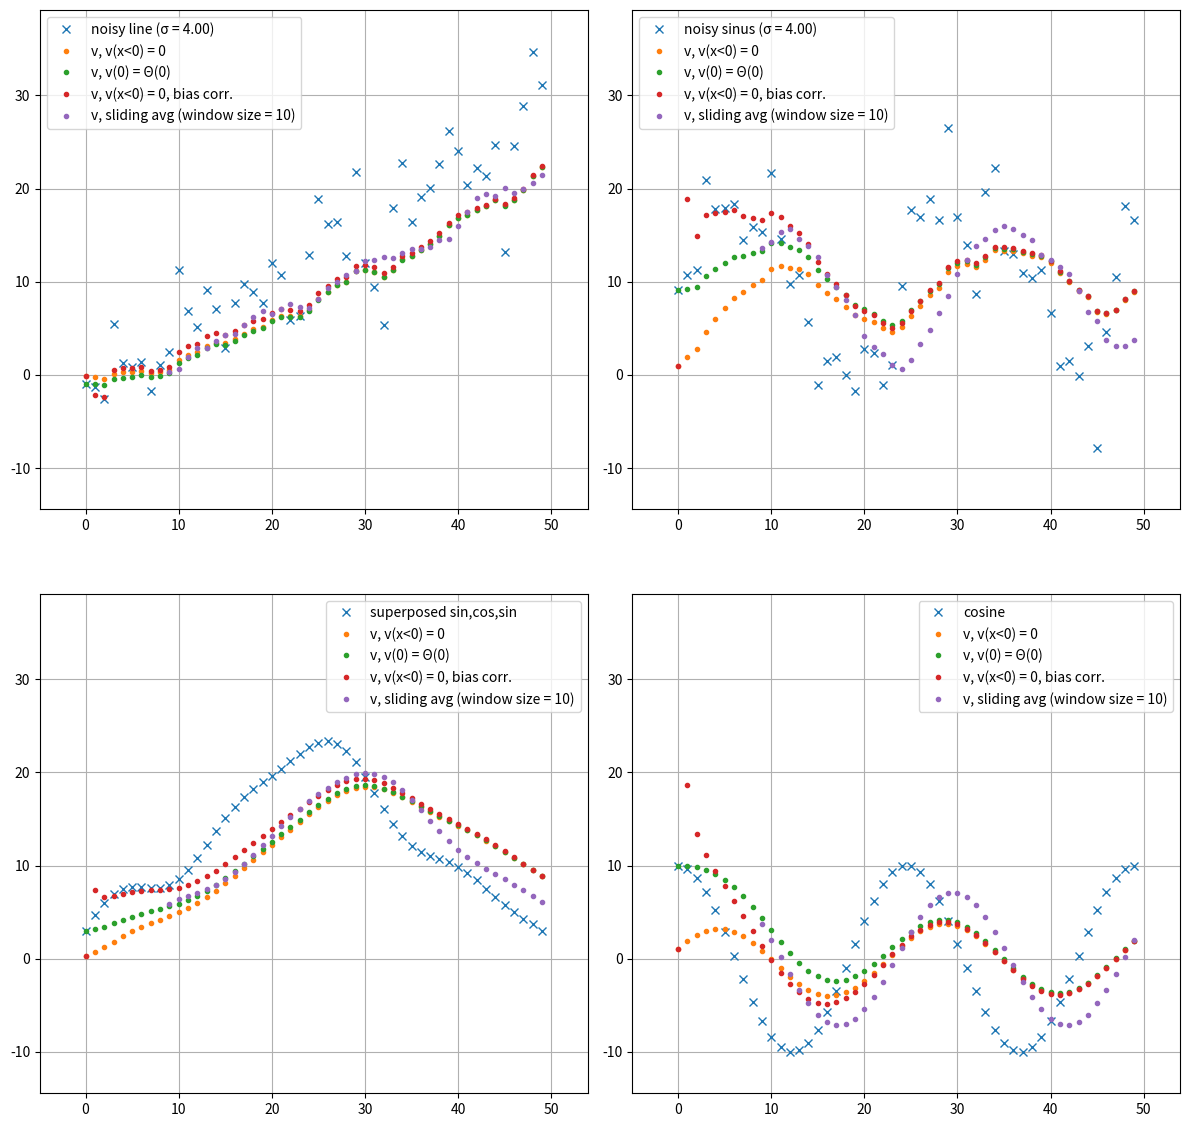

Python code for this plot:
from typing import Final, Dict, Tuple, List

import numpy as np
import matplotlib.pyplot as plt
import matplotlib.axes as mplaxes

# Draw "sliding average" graphs of a few noisy functions

# https://numpy.org/doc/stable/reference/generated/numpy.arange.html
# https://numpy.org/doc/stable/reference/random/generated/numpy.random.Generator.normal.html#numpy.random.Generator.normal
# https://numpy.org/doc/stable/reference/generated/numpy.sin.html
# https://numpy.org/doc/stable/reference/generated/numpy.linspace.html#numpy.linspace
# https://numpy.org/doc/stable/reference/generated/numpy.multiply.html


def build_bias_corr(size: int, beta: float) -> np.ndarray:
    bias_corr = np.zeros((size, 1), dtype=np.float64)
    # what is the bias correction for the first value? set it to 1
    bias_corr[0, 0] = 1.0
    for i in range(1, size):
        bias_corr[i, 0] = 1.0 / (1.0 - beta ** i)
    return bias_corr


def build_v_zeros_if_negative(theta: np.ndarray, beta: float) -> np.ndarray:
    size: Final[int] = theta.shape[0]
    v_zeros_if_negative = np.zeros((size, 1), dtype=np.float64)
    v_zeros_if_negative[0, 0] = (1 - beta) * theta[0, 0]
    for i in range(1, size):
        v_zeros_if_negative[i, 0] = (1 - beta) * theta[i, 0] + beta * v_zeros_if_negative[i - 1, 0]
    return v_zeros_if_negative


def build_v_starts_with_theta0(theta: np.ndarray, beta: float) -> np.ndarray:
    size: Final[int] = theta.shape[0]
    v_starts_with_theta0 = np.zeros((size, 1), dtype=np.float64)
    v_starts_with_theta0[0, 0] = theta[0, 0]
    for i in range(1, size):
        v_starts_with_theta0[i, 0] = (1 - beta) * theta[i, 0] + beta * v_starts_with_theta0[i - 1, 0]
    return v_starts_with_theta0


def build_v_with_bias_corr(theta: np.ndarray, bias_corr: np.ndarray, beta: float) -> np.ndarray:
    return np.multiply(build_v_zeros_if_negative(theta, beta), bias_corr)


def build_v_sliding_avg(theta: np.ndarray, beta: float) -> Tuple[np.ndarray, int]:
    size: Final[int] = theta.shape[0]
    avg_size = np.rint(1.0 / (1.0 - beta)).astype(int)
    v_sliding_avg = np.zeros((size, 1), dtype=np.float64)
    for i in range(avg_size - 1, size):
        v_sliding_avg[i, 0] = np.sum(theta[i - avg_size + 1:i, 0], axis=0) / avg_size
    return (v_sliding_avg, avg_size)


def build_v(theta: np.ndarray, bias_corr: np.ndarray, beta: float) -> Dict:
    v_zeros_if_negative = build_v_zeros_if_negative(theta, beta)
    v_starts_with_theta0 = build_v_starts_with_theta0(theta, beta)
    v_bias_corr = build_v_with_bias_corr(theta, bias_corr, beta)
    v_sliding_avg, avg_size = build_v_sliding_avg(theta, beta)
    max_y = np.max([np.max(theta),
                    np.max(v_zeros_if_negative),
                    np.max(v_starts_with_theta0),
                    np.max(v_bias_corr),
                    np.max(v_sliding_avg)])
    min_y = np.min([np.min(theta),
                    np.min(v_zeros_if_negative),
                    np.min(v_starts_with_theta0),
                    np.min(v_bias_corr),
                    np.min(v_sliding_avg)])
    return {"theta": theta,
            "v_zeros_if_negative": v_zeros_if_negative,
            "v_starts_with_theta0": v_starts_with_theta0,
            "v_bias_corr": v_bias_corr,
            "v_sliding_avg": v_sliding_avg,
            "avg_size": avg_size,
            "y_range": (min_y, max_y)}


def find_limits(x: np.ndarray, dict_list: List[Dict]) -> Dict:
    min_x = x[0, 0]
    max_x = x[-1, 0]
    width = max_x - min_x
    min_y_list = []
    max_y_list = []
    for dict in dict_list:
        min_y, max_y = dict["y_range"]
        min_y_list.append(min_y)
        max_y_list.append(max_y)
    min_y = min(min_y_list)
    max_y = max(max_y_list)
    height = max_y - min_y
    return {"min_x": min_x,
            "max_x": max_x,
            "min_y": min_y,
            "max_y": max_y,
            "width": width,
            "height": height}


def set_axis_limits(ax: mplaxes.Axes, limits: Dict) -> None:
    min_x = limits["min_x"]
    max_x = limits["max_x"]
    min_y = limits["min_y"]
    max_y = limits["max_y"]
    width = limits["width"]
    height = limits["height"]
    ax.set_xlim(min_x - width / 10, max_x + width / 10)
    ax.set_ylim(min_y - height / 10, max_y + height / 10)
    ax.set_aspect(aspect='equal')


def plot_sublot_noisy(x: np.ndarray, ax: mplaxes.Axes, dict_noisy_foo: Dict, noise_std_deviation, name: str) -> None:
    avg_size = dict_noisy_foo["avg_size"]
    ax.plot(x, dict_noisy_foo["theta"], label=f'{name} (σ = {noise_std_deviation:.2f})', marker='x', linestyle='none')
    ax.plot(x, dict_noisy_foo["v_zeros_if_negative"], label='v, v(x<0) = 0', marker='.', linestyle='none')
    ax.plot(x, dict_noisy_foo["v_starts_with_theta0"], label='v, v(0) = Θ(0)', marker='.', linestyle='none')
    ax.plot(x, dict_noisy_foo["v_bias_corr"], label='v, v(x<0) = 0, bias corr.', marker='.', linestyle='none')
    restricted_x = x[avg_size - 1:, 0]
    restricted_v = dict_noisy_foo["v_sliding_avg"][avg_size - 1:, 0]
    ax.plot(restricted_x, restricted_v, label=f'v, sliding avg (window size = {avg_size})', marker='.', linestyle='none')
    ax.legend()
    ax.grid()


def plot_sublot_nonoise(x: np.ndarray, ax: mplaxes.Axes, dict_noisy_foo: Dict, name: str) -> None:
    avg_size = dict_noisy_foo["avg_size"]
    ax.plot(x, dict_noisy_foo["theta"], label=f'{name}', marker='x', linestyle='none')
    ax.plot(x, dict_noisy_foo["v_zeros_if_negative"], label='v, v(x<0) = 0', marker='.', linestyle='none')
    ax.plot(x, dict_noisy_foo["v_starts_with_theta0"], label='v, v(0) = Θ(0)', marker='.', linestyle='none')
    ax.plot(x, dict_noisy_foo["v_bias_corr"], label='v, v(x<0) = 0, bias corr.', marker='.', linestyle='none')
    restricted_x = x[avg_size - 1:, 0]
    restricted_v = dict_noisy_foo["v_sliding_avg"][avg_size - 1:, 0]
    ax.plot(restricted_x, restricted_v, label=f'v, sliding avg (window size = {avg_size})', marker='.', linestyle='none')
    ax.legend()
    ax.grid()


def plot(x: np.ndarray,
         dict_noisy_line: Dict,
         dict_noisy_sinus: Dict,
         dict_swinging: Dict,
         dict_cosine: Dict,
         noise_std_deviation) -> None:
    fig, axes = plt.subplots(2, 2, figsize=(12, 12))
    # "axes" is Axes or array of Axes https://matplotlib.org/stable/api/_as_gen/matplotlib.axes.Axes.html#matplotlib.axes.Axes
    ax_noisy_line = axes[0, 0]
    ax_noisy_sinus = axes[0, 1]
    ax_swinging = axes[1, 0]
    ax_cosine = axes[1, 1]
    limits: Dict = find_limits(x, [dict_noisy_line, dict_noisy_sinus, dict_swinging, dict_cosine])
    set_axis_limits(ax_noisy_line, limits)
    set_axis_limits(ax_noisy_sinus, limits)
    set_axis_limits(ax_swinging, limits)
    set_axis_limits(ax_cosine, limits)

    plot_sublot_noisy(x, ax_noisy_line, dict_noisy_line, noise_std_deviation, "noisy line")
    plot_sublot_noisy(x, ax_noisy_sinus, dict_noisy_sinus, noise_std_deviation, "noisy sinus")
    plot_sublot_nonoise(x, ax_swinging, dict_swinging, "superposed sin,cos,sin")
    plot_sublot_nonoise(x, ax_cosine, dict_cosine, "cosine")
    plt.tight_layout()
    plt.show()


def build_noisy_sinus(x: np.ndarray, noise: np.ndarray) -> np.ndarray:
    two_pi: Final[float] = 2 * np.pi
    size = x.shape[0]
    period_num: Final[float] = 2  # number of periods of noisy sinus
    amplitude: Final[float] = 10  # amplitude of noisy sinus
    y_offset: Final[float] = 10  # offset of noisy sinus
    x_values: Final[np.ndarray] = np.linspace(0.0, two_pi * period_num, num=size, dtype=np.float64).reshape(-1, 1)
    assert x_values[0, 0] == 0.0
    assert np.isclose(x_values[size - 1, 0].squeeze(), two_pi * period_num)
    return np.sin(x_values) * amplitude + noise + y_offset


def build_swinging(x: np.ndarray) -> np.ndarray:
    two_pi: Final[float] = 2 * np.pi
    size = x.shape[0]
    x1_values: Final[np.ndarray] = np.linspace(0.0, two_pi * 0.5, num=size, dtype=np.float64).reshape(-1, 1)
    x2_values: Final[np.ndarray] = np.linspace(0.0, two_pi * 2, num=size, dtype=np.float64).reshape(-1, 1)
    x3_values: Final[np.ndarray] = np.linspace(0.0, two_pi * 4, num=size, dtype=np.float64).reshape(-1, 1)
    return np.sin(x1_values) * 20 + np.cos(x2_values) * 3 + np.sin(x3_values)


def build_cosine(x: np.ndarray) -> np.ndarray:
    two_pi: Final[float] = 2 * np.pi
    size = x.shape[0]
    x_values: Final[np.ndarray] = np.linspace(0.0, two_pi * 2, num=size, dtype=np.float64).reshape(-1, 1)
    return np.cos(x_values) * 10


def build_noisy_line(x: np.ndarray, noise: np.ndarray) -> np.ndarray:
    slope: Final[float] = 0.5  # slope of noisy line
    return x * slope + noise


def main():
    # use this initialized RNG for reproducible results:
    # rng = np.random.default_rng(seed=42)
    # use this RNG that depends on current time for interesting results:
    rng = np.random.default_rng()
    #
    beta: Final[float] = 0.9  # beta of the running averages (factor applied to the previous average)
    size: Final[int] = 50  # number of data points in the graph
    #
    x: Final[np.ndarray] = np.arange(0, size, dtype=np.int32).reshape(-1, 1)
    assert x.shape == (size, 1)
    #
    noise_std_deviation: Final[float] = 4.0  # stddev of normal noise
    noise: Final[np.ndarray] = rng.normal(size=size, scale=noise_std_deviation).reshape(-1, 1)
    assert noise.shape == (size, 1)
    #
    bias_corr: Final[np.ndarray] = build_bias_corr(size, beta)
    #
    noisy_line: Final[np.ndarray] = build_noisy_line(x, noise)
    noisy_sinus: Final[np.ndarray] = build_noisy_sinus(x, noise)
    swinging: Final[np.ndarray] = build_swinging(x)
    cosine: Final[np.ndarray] = build_cosine(x)
    #
    dict_noisy_line = build_v(noisy_line, bias_corr, beta)
    dict_noisy_sinus = build_v(noisy_sinus, bias_corr, beta)
    dict_swinging = build_v(swinging, bias_corr, beta)
    dict_cosine = build_v(cosine, bias_corr, beta)
    #
    plot(x, dict_noisy_line, dict_noisy_sinus, dict_swinging, dict_cosine, noise_std_deviation)


main()
